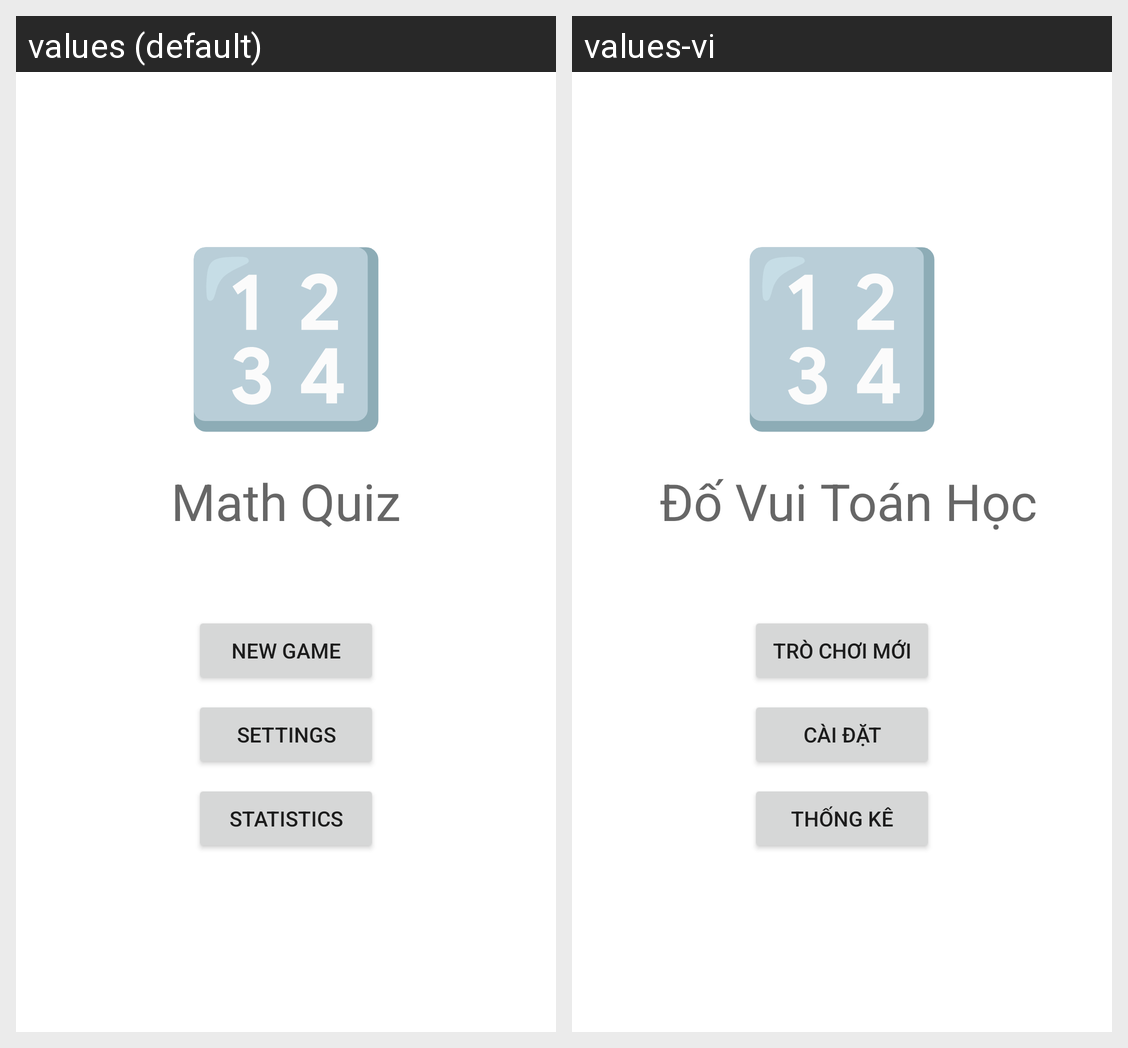

Translations of the strings shown on this Android screen, per locale in the grid:
Android screen res/layout/fragment_welcome.xml rendered under 2 locales, left to right: values (default), values-vi. Device: Nexus 5 (rendered at 1080×1920; each locale shown at half size, 540×960, under a caption strip naming it); theme Theme.MathQuiz.
Strings drawn on this screen, with the default value and each locale's value (text and hints the layout hard-codes, and strings that could not be matched under every locale, appear in the picture but are not listed):

app_name
  values: Math Quiz
  values-vi:  Đố Vui Toán Học

app_emoji
  values: 🔢
  values-vi: 🔢  [not translated; the default value is used]

new_game_text
  values: New game
  values-vi: Trò chơi mới

settings_button_text
  values: Settings
  values-vi: Cài đặt

stats_button_text
  values: Statistics
  values-vi: Thống kê
